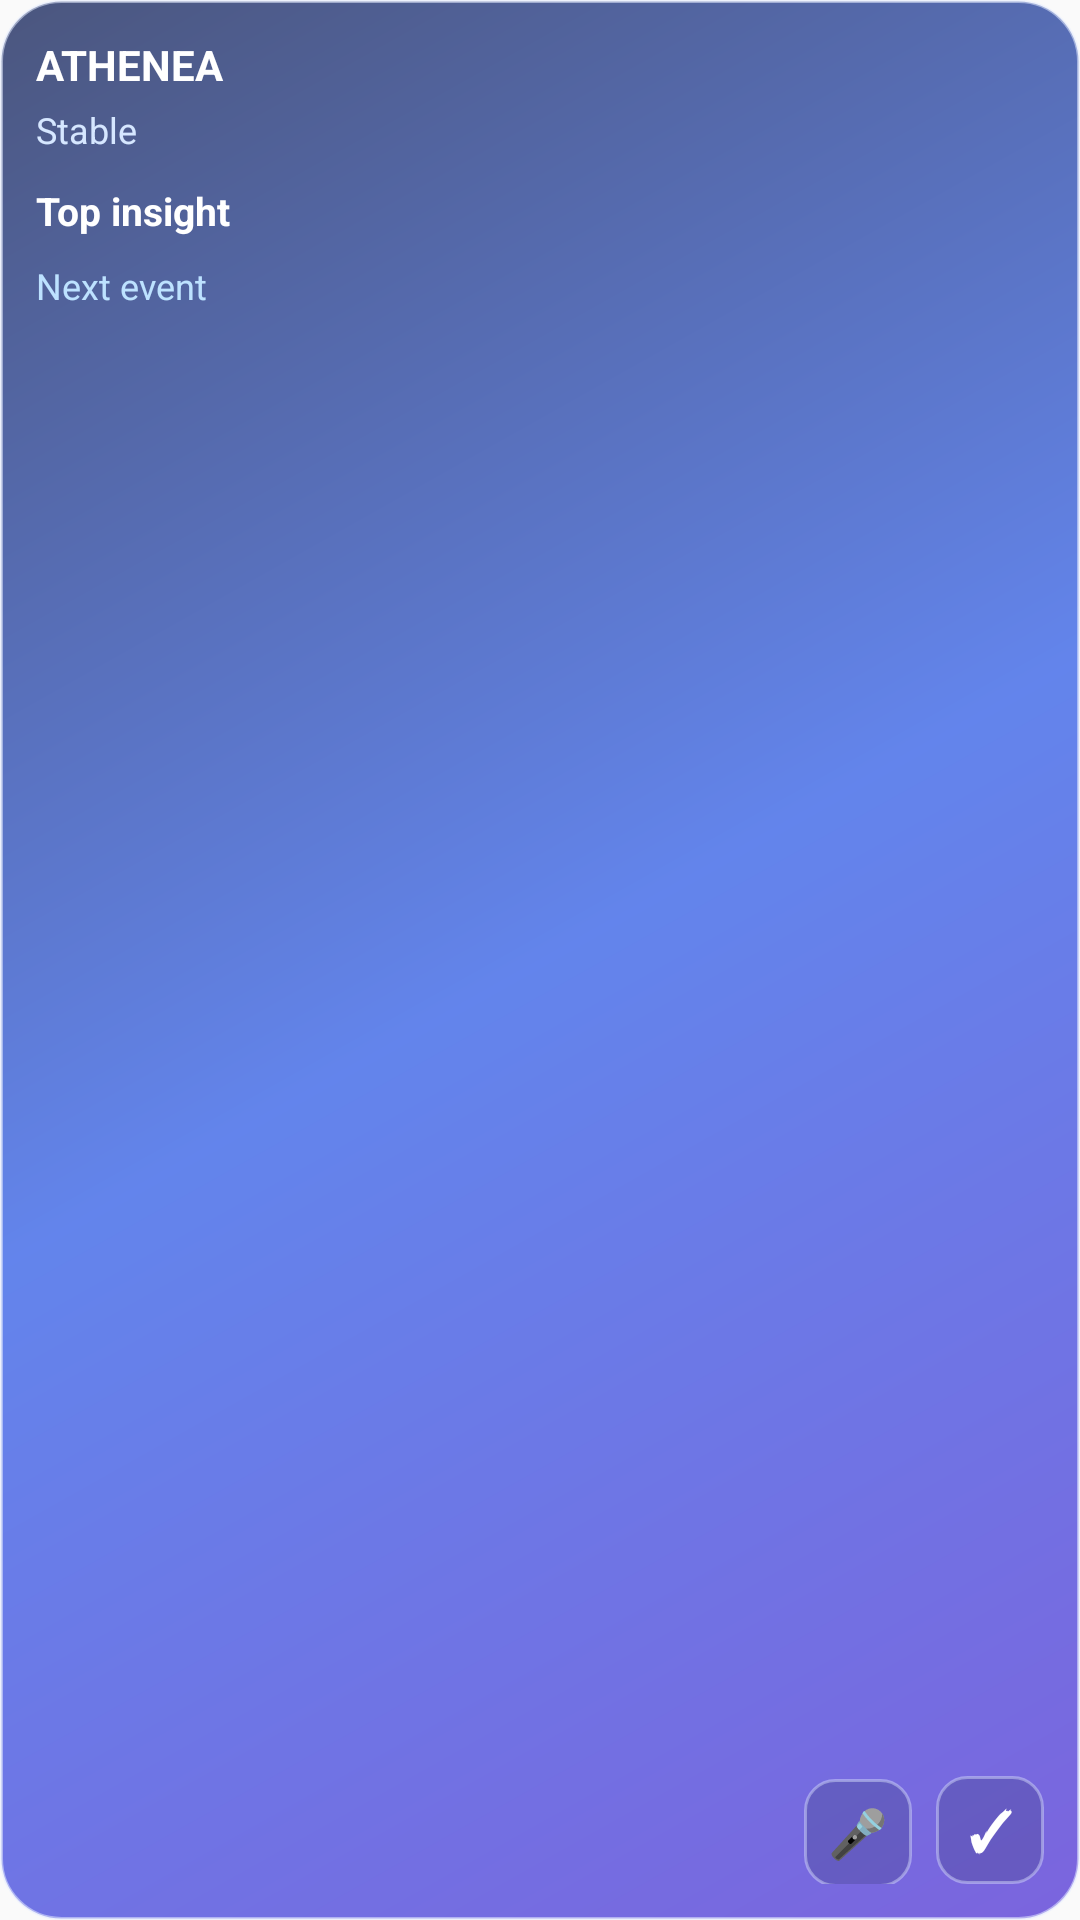

Layout XML and referenced resources for this Android screen:
<!-- AndroidManifest.xml: application theme AppTheme -->
<!-- res/layout/athenea_widget.xml -->
<?xml version="1.0" encoding="utf-8"?>
<RelativeLayout xmlns:android="http://schemas.android.com/apk/res/android"
    android:id="@+id/widgetRoot"
    android:layout_width="match_parent"
    android:layout_height="match_parent"
    android:padding="12dp"
    android:background="@drawable/widget_bg_glass"
    android:clipToPadding="false">

    <TextView
        android:id="@+id/widgetTitle"
        android:layout_width="wrap_content"
        android:layout_height="wrap_content"
        android:text="ATHENEA"
        android:textStyle="bold"
        android:textColor="#FFFFFFFF"
        android:textSize="14sp" />

    <TextView
        android:id="@+id/widgetPulse"
        android:layout_width="wrap_content"
        android:layout_height="wrap_content"
        android:layout_below="@id/widgetTitle"
        android:layout_marginTop="4dp"
        android:text="Stable"
        android:textColor="#D6E7FF"
        android:textSize="12sp" />

    <TextView
        android:id="@+id/widgetInsightTitle"
        android:layout_width="match_parent"
        android:layout_height="wrap_content"
        android:layout_below="@id/widgetPulse"
        android:layout_marginTop="10dp"
        android:maxLines="2"
        android:ellipsize="end"
        android:text="Top insight"
        android:textColor="#FFFFFFFF"
        android:textSize="13sp"
        android:textStyle="bold" />

    <TextView
        android:id="@+id/widgetEventTitle"
        android:layout_width="match_parent"
        android:layout_height="wrap_content"
        android:layout_below="@id/widgetInsightTitle"
        android:layout_marginTop="8dp"
        android:maxLines="1"
        android:ellipsize="end"
        android:text="Next event"
        android:textColor="#BDE2FF"
        android:textSize="12sp" />

    <TextView
        android:id="@+id/widgetEventAt"
        android:layout_width="match_parent"
        android:layout_height="wrap_content"
        android:layout_below="@id/widgetEventTitle"
        android:layout_marginTop="2dp"
        android:maxLines="1"
        android:ellipsize="end"
        android:text=""
        android:textColor="#8EC5FF"
        android:textSize="11sp" />

    <LinearLayout
        android:id="@+id/widgetActions"
        android:layout_width="match_parent"
        android:layout_height="wrap_content"
        android:layout_alignParentBottom="true"
        android:gravity="end"
        android:orientation="horizontal">

        <TextView
            android:id="@+id/widgetMicButton"
            android:layout_width="36dp"
            android:layout_height="36dp"
            android:gravity="center"
            android:background="@drawable/widget_action_chip"
            android:text="🎤"
            android:textSize="16sp"
            android:textColor="#FFFFFFFF" />

        <TextView
            android:id="@+id/widgetCheckButton"
            android:layout_width="36dp"
            android:layout_height="36dp"
            android:layout_marginStart="8dp"
            android:gravity="center"
            android:background="@drawable/widget_action_chip"
            android:text="✓"
            android:textSize="18sp"
            android:textStyle="bold"
            android:textColor="#FFFFFFFF" />
    </LinearLayout>

</RelativeLayout>
<!-- resources referenced by this layout -->
<resources>
  <!-- drawable widget_action_chip (drawable) -->
  <?xml version="1.0" encoding="utf-8"?>
  <shape xmlns:android="http://schemas.android.com/apk/res/android" android:shape="rectangle">
      <solid android:color="#33212A4A" />
      <corners android:radius="10dp" />
      <stroke
          android:width="1dp"
          android:color="#66E7F0FF" />
  </shape>
  <!-- drawable widget_bg_glass (drawable) -->
  <?xml version="1.0" encoding="utf-8"?>
  <shape xmlns:android="http://schemas.android.com/apk/res/android" android:shape="rectangle">
      <gradient
          android:angle="135"
          android:startColor="#CC5B3FD6"
          android:centerColor="#CC3D67E8"
          android:endColor="#CC1F2D5F" />
      <corners android:radius="20dp" />
      <stroke
          android:width="1dp"
          android:color="#88E5ECFF" />
      <padding
          android:left="10dp"
          android:top="10dp"
          android:right="10dp"
          android:bottom="10dp" />
  </shape>
  <style name="AppTheme" parent="Theme.AppCompat.Light.DarkActionBar">
          
          <item name="colorPrimary">@color/colorPrimary</item>
          <item name="colorPrimaryDark">@color/colorPrimaryDark</item>
          <item name="colorAccent">@color/colorAccent</item>
      </style>
  <!-- not gathered from this repository: default colours our renderer supplied (Android Studio template values) -->
  <color name="colorPrimary">#FF6200EE</color>
  <color name="colorPrimaryDark">#FF3700B3</color>
  <color name="colorAccent">#FF03DAC5</color>
</resources>
